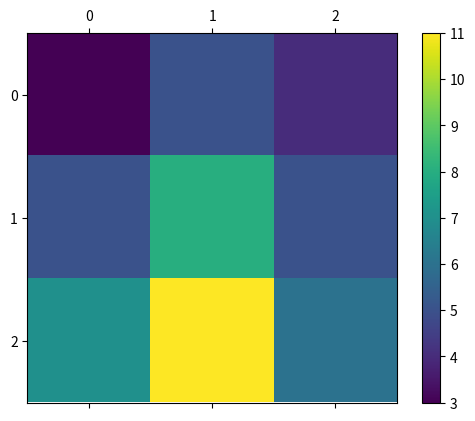

The script that saved this image:
import numpy as np
import matplotlib.pyplot as plt


X = np.matrix('1 1; 1 2; 1 3')

y = np.matrix('1 2 3; 2 3 1')

# dot product 
z = np.dot(X, y)
print(z)


# Colormap plot
figure = plt.figure()
axes = figure.add_subplot(111)

caxes = axes.matshow(z, interpolation ='nearest')
figure.colorbar(caxes)
plt.show()